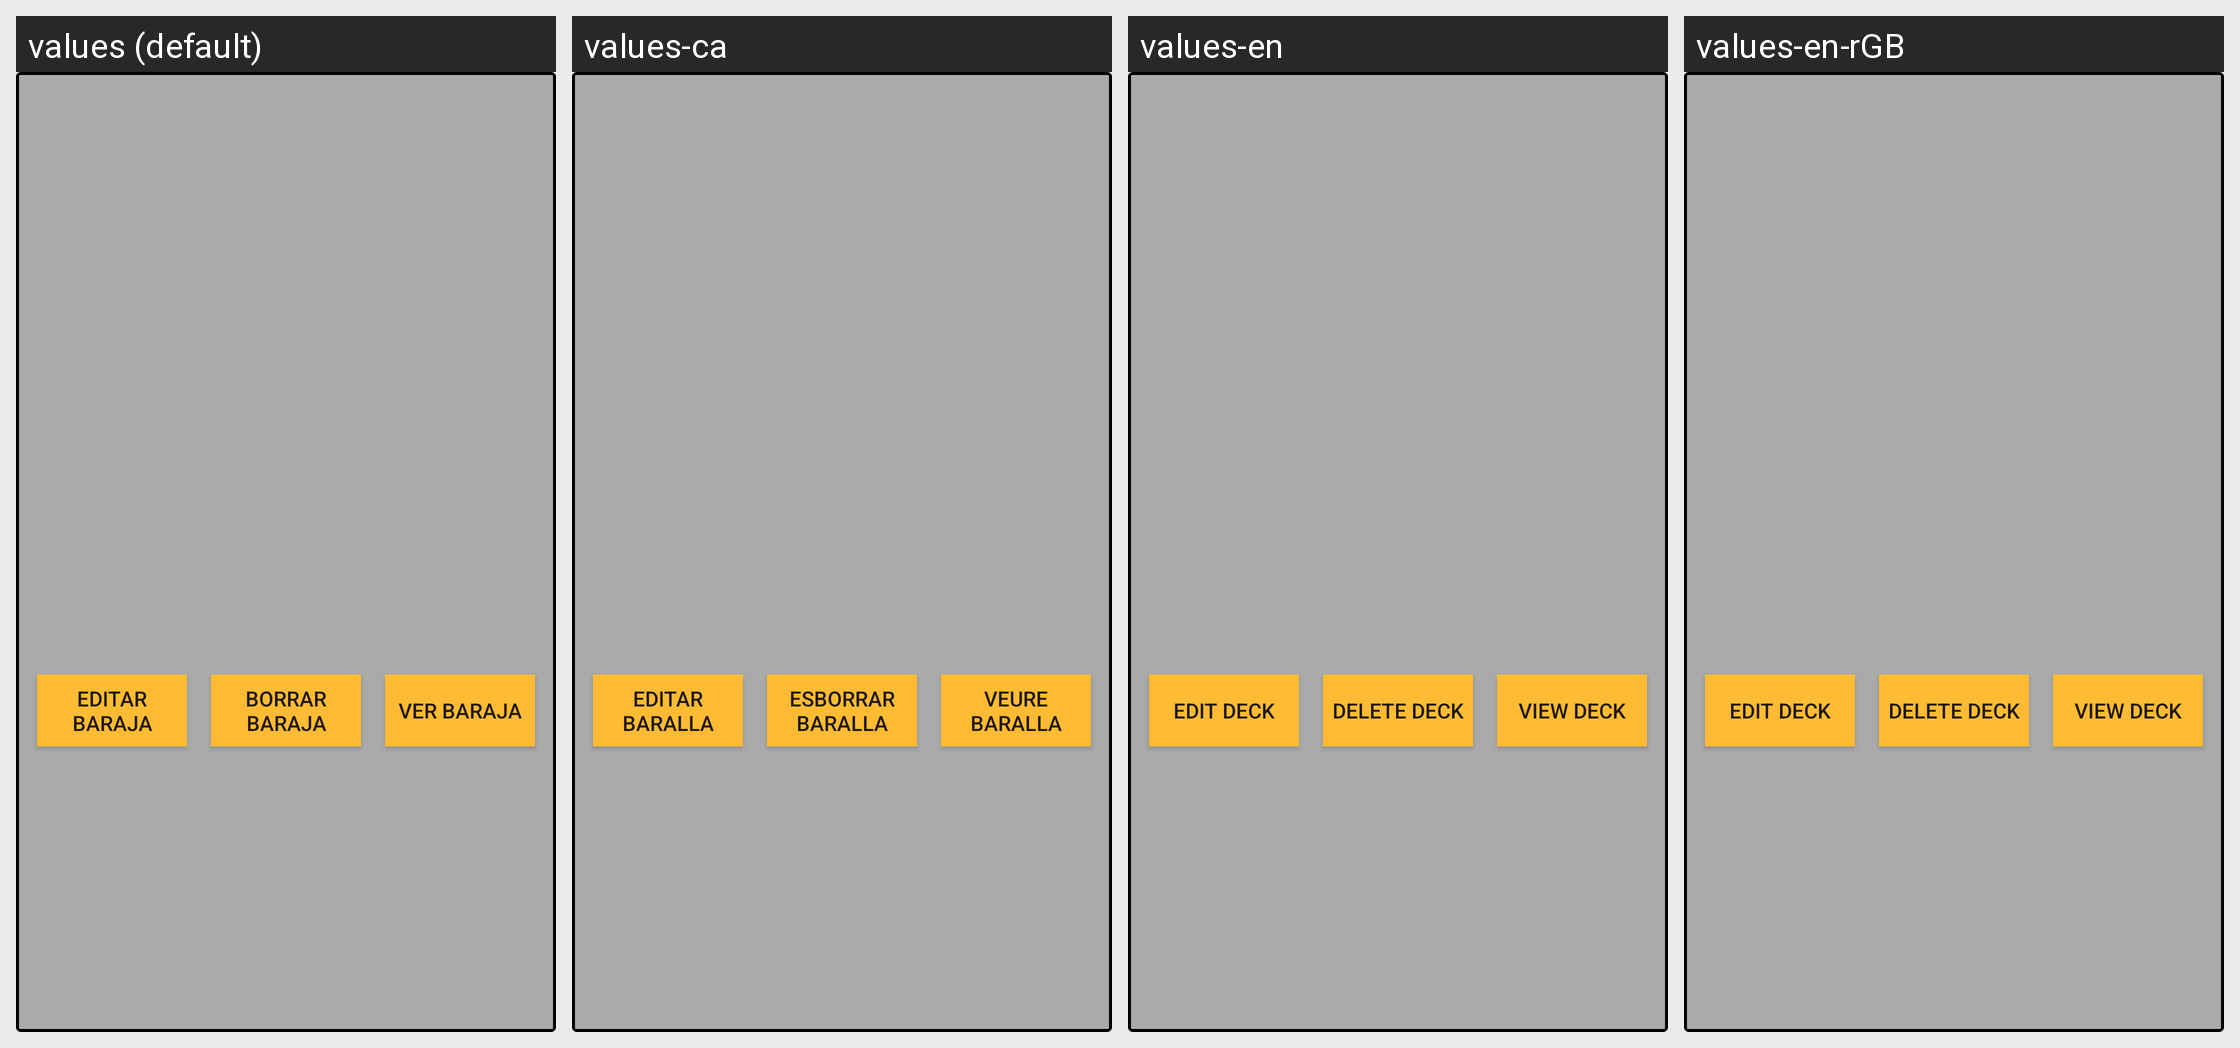

Strings drawn on this Android screen and how each of the app's shown locales translates them:
Android screen res/layout/adap.xml rendered under 4 locales, left to right: values (default), values-ca, values-en, values-en-rGB. Device: Nexus 5 (rendered at 1080×1920; each locale shown at half size, 540×960, under a caption strip naming it); theme AppTheme.
Strings drawn on this screen, with the default value and each locale's value (text and hints the layout hard-codes, and strings that could not be matched under every locale, appear in the picture but are not listed):

editarBaraja
  values: Editar baraja
  values-ca: Editar baralla
  values-en: Edit Deck
  values-en-rGB: Edit Deck  [from values-en]

verBaraja
  values: Ver baraja
  values-ca: Veure baralla
  values-en: View deck
  values-en-rGB: View deck  [from values-en]

borrar_baraja
  values: Borrar baraja
  values-ca: Esborrar baralla
  values-en: Delete deck
  values-en-rGB: Delete deck  [from values-en]
